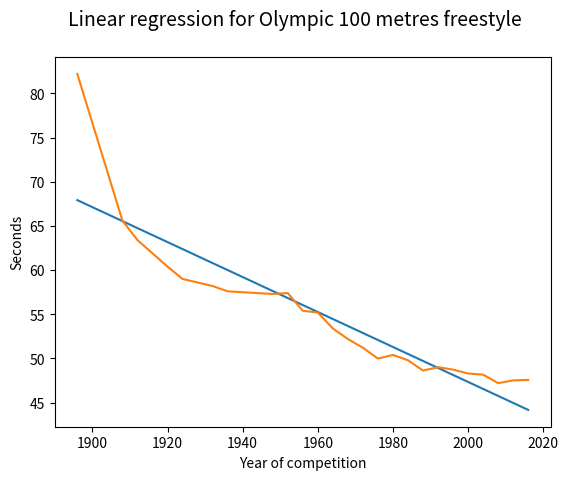

Write the Python code that produced this figure.
import matplotlib.pyplot as plt
import numpy as np

# Olympic's data from 100 metres freestyle over the years
# Notes: 1900, 1904, 1916, 1940 and 1944 aren't on the set of years 
years = [1896, 1908, 1912, 1920, 1924, 1928, 1932, 1936, 1948, 1952, 1956, 1960, 1964, 1968, 1972, 1976, 1980, 1984, 1988, 1992, 1996, 2000, 2004, 2008, 2012, 2016]
best_time = [82.2, 65.6, 63.4, 60.4, 59, 58.6, 58.2, 57.6, 57.3, 57.4, 55.4, 55.2, 53.4, 52.2, 51.22, 49.99, 50.40, 49.80, 48.63, 49.02, 48.74, 48.30, 48.17, 47.21, 47.52, 47.58]

# Least Square method
xt_med = 0
x_sqr_med = 0
x_med = sum(years)/float(len(years)) 
t_med = sum(best_time)/float(len(best_time))

for i in range(0, len(best_time)):
	xt_med += best_time[i] * years[i]
	x_sqr_med += years[i] ** 2

xt_med /= float(len(years))
x_sqr_med /= float(len(years))	

angular_coef = (xt_med - x_med*t_med) / (x_sqr_med - x_med ** 2)
linear_coef = t_med - angular_coef * x_med

x = np.linspace(years[0], years[-1])
y = angular_coef * x + linear_coef

fig = plt.figure()
fig.suptitle('Linear regression for Olympic 100 metres freestyle', fontsize=14)
plt.plot(x, y)
plt.plot(years, best_time)
plt.xlabel("Year of competition")
plt.ylabel("Seconds")
plt.show()

